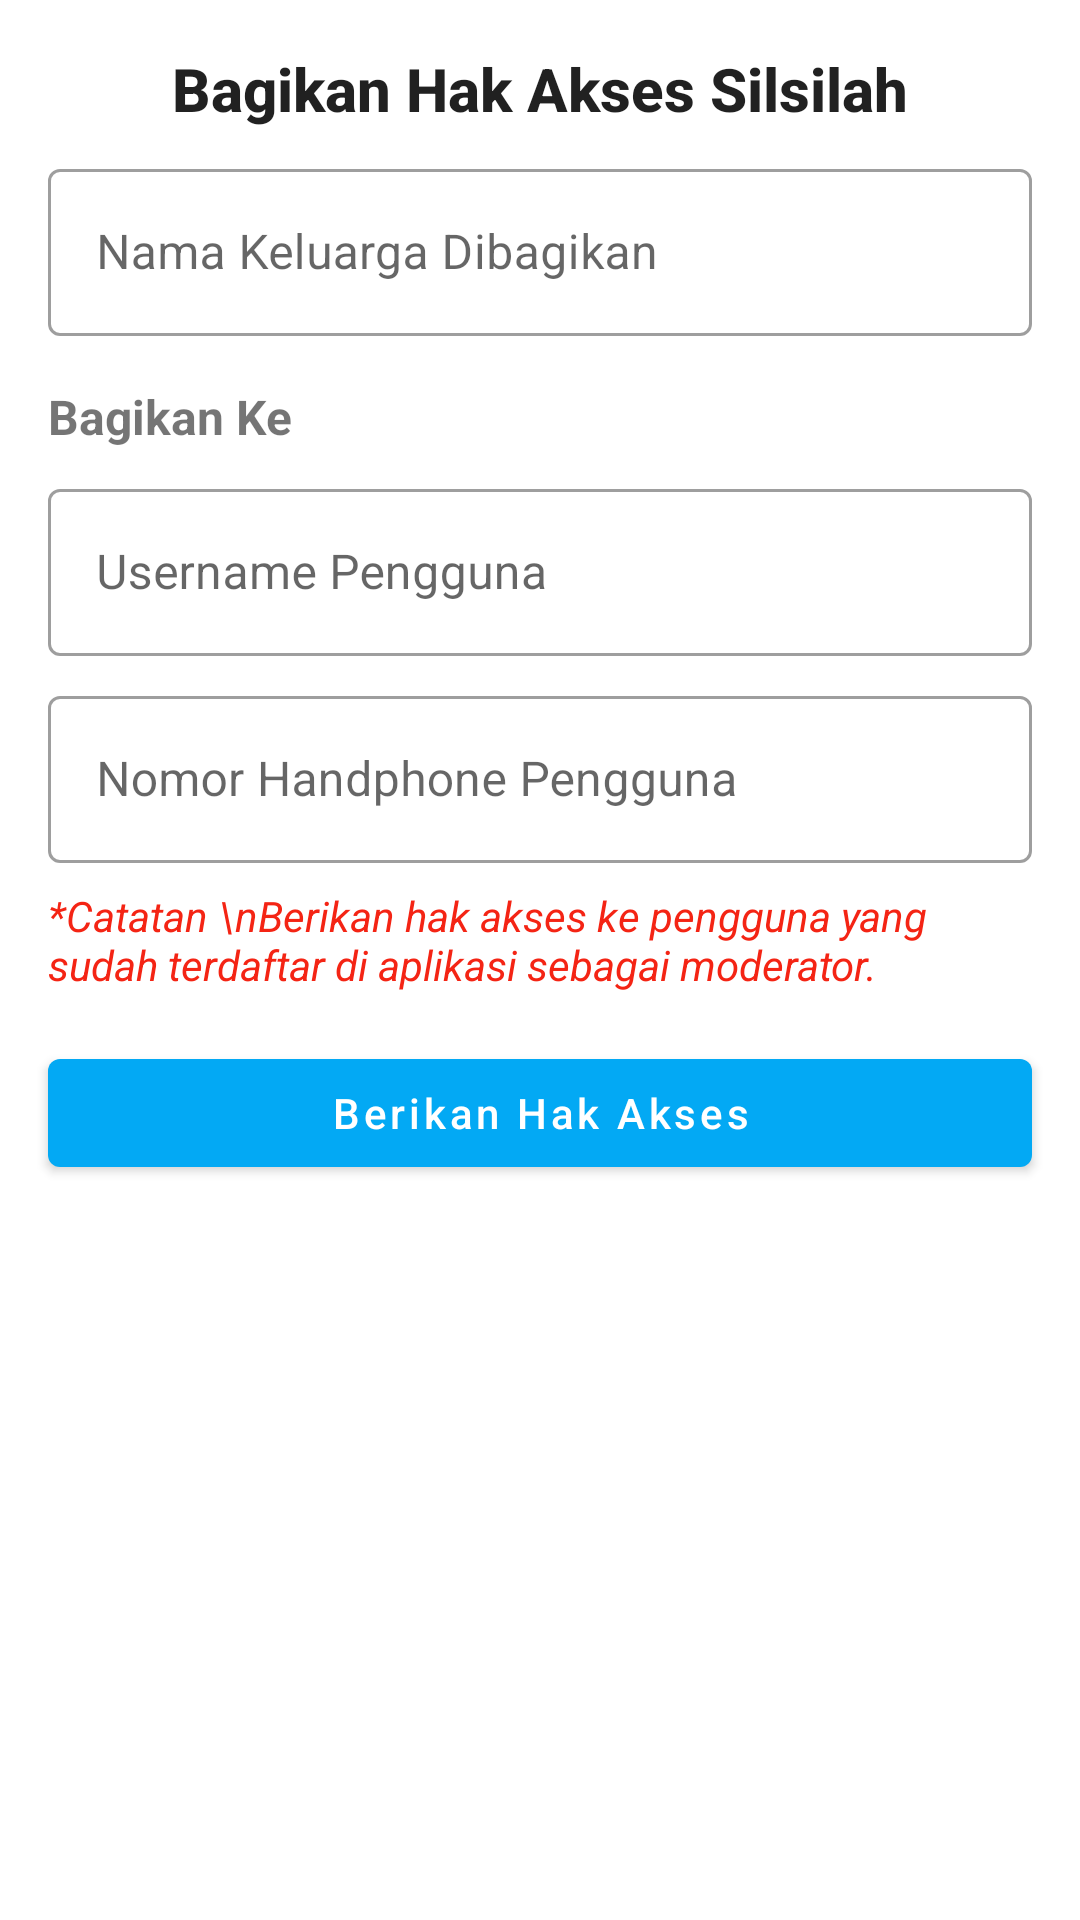

Layout XML and referenced resources for this Android screen:
<!-- AndroidManifest.xml: application theme Theme.Pohon_keluarga -->
<!-- res/layout/fragment_akses_bagikan.xml -->
<?xml version="1.0" encoding="utf-8"?>
<androidx.appcompat.widget.LinearLayoutCompat xmlns:android="http://schemas.android.com/apk/res/android"
    android:layout_width="match_parent"
    android:layout_height="wrap_content"
    xmlns:app="http://schemas.android.com/apk/res-auto"
    android:orientation="vertical">

    <TextView
        style="@style/TextAppearance.AppCompat.Title"
        android:layout_width="400dp"
        android:layout_height="wrap_content"
        android:layout_gravity="center"
        android:text="Bagikan Hak Akses Silsilah"
        android:textStyle="bold"
        android:textAlignment="center"
        android:layout_marginTop="16dp"/>

    <com.google.android.material.textfield.TextInputLayout
        style="@style/Widget.MaterialComponents.TextInputLayout.OutlinedBox"
        android:layout_width="match_parent"
        android:layout_height="wrap_content"
        android:layout_marginHorizontal="16dp"
        android:layout_marginTop="8dp"
        app:endIconMode="clear_text">

        <com.google.android.material.textfield.TextInputEditText
            android:id="@+id/ins_nama_keluarga"
            android:layout_width="match_parent"
            android:layout_height="wrap_content"
            android:hint="Nama Keluarga Dibagikan"
            android:enabled="false"
            android:inputType="text"
            android:textColor="@color/black" />
    </com.google.android.material.textfield.TextInputLayout>

    <TextView
        android:layout_width="wrap_content"
        android:layout_height="wrap_content"
        android:layout_gravity="start"
        android:text="Bagikan Ke"
        android:textSize="16sp"
        android:textStyle="bold"
        android:layout_marginStart="16dp"
        android:layout_marginTop="16dp"/>

    <com.google.android.material.textfield.TextInputLayout
        style="@style/Widget.MaterialComponents.TextInputLayout.OutlinedBox"
        android:layout_width="match_parent"
        android:layout_height="wrap_content"
        android:layout_marginHorizontal="16dp"
        android:layout_marginTop="8dp"
        app:endIconMode="clear_text">

        <com.google.android.material.textfield.TextInputEditText
            android:id="@+id/ins_username"
            android:layout_width="match_parent"
            android:layout_height="wrap_content"
            android:hint="Username Pengguna"
            android:inputType="textEmailAddress"
            android:textColor="@color/black" />
    </com.google.android.material.textfield.TextInputLayout>

    <com.google.android.material.textfield.TextInputLayout
        style="@style/Widget.MaterialComponents.TextInputLayout.OutlinedBox"
        android:layout_width="match_parent"
        android:layout_height="wrap_content"
        android:layout_marginHorizontal="16dp"
        android:layout_marginTop="8dp"
        app:endIconMode="clear_text">

        <com.google.android.material.textfield.TextInputEditText
            android:id="@+id/ins_no_hp"
            android:layout_width="match_parent"
            android:layout_height="wrap_content"
            android:hint="Nomor Handphone Pengguna"
            android:inputType="phone"
            android:textColor="@color/black" />
    </com.google.android.material.textfield.TextInputLayout>

    <TextView
        android:layout_width="wrap_content"
        android:layout_height="wrap_content"
        android:text="*Catatan \nBerikan hak akses ke pengguna yang sudah terdaftar di aplikasi sebagai moderator."
        android:layout_marginHorizontal="16dp"
        android:layout_marginTop="8dp"
        android:textStyle="italic"
        android:textColor="#F42414"/>

    <com.google.android.material.button.MaterialButton
        android:id="@+id/btn_submit"
        android:layout_width="match_parent"
        android:layout_height="wrap_content"
        android:layout_marginHorizontal="16dp"
        android:layout_marginVertical="16dp"
        android:text="Berikan Hak Akses"
        android:textAllCaps="false"/>
</androidx.appcompat.widget.LinearLayoutCompat>
<!-- resources referenced by this layout -->
<resources>
  <color name="black">#FF000000</color>
  <style name="Theme.Pohon_keluarga" parent="Base.Theme.Pohon_keluarga" />
  <style name="Base.Theme.Pohon_keluarga" parent="Theme.MaterialComponents.DayNight.DarkActionBar">
          <item name="colorPrimary">@color/purple_500</item> 
          <item name="colorOnPrimary">#FFFFFF</item>
  
          <item name="colorOnSecondary">@color/black</item>
      </style>
  <color name="purple_500">#03A9F4</color>
</resources>
